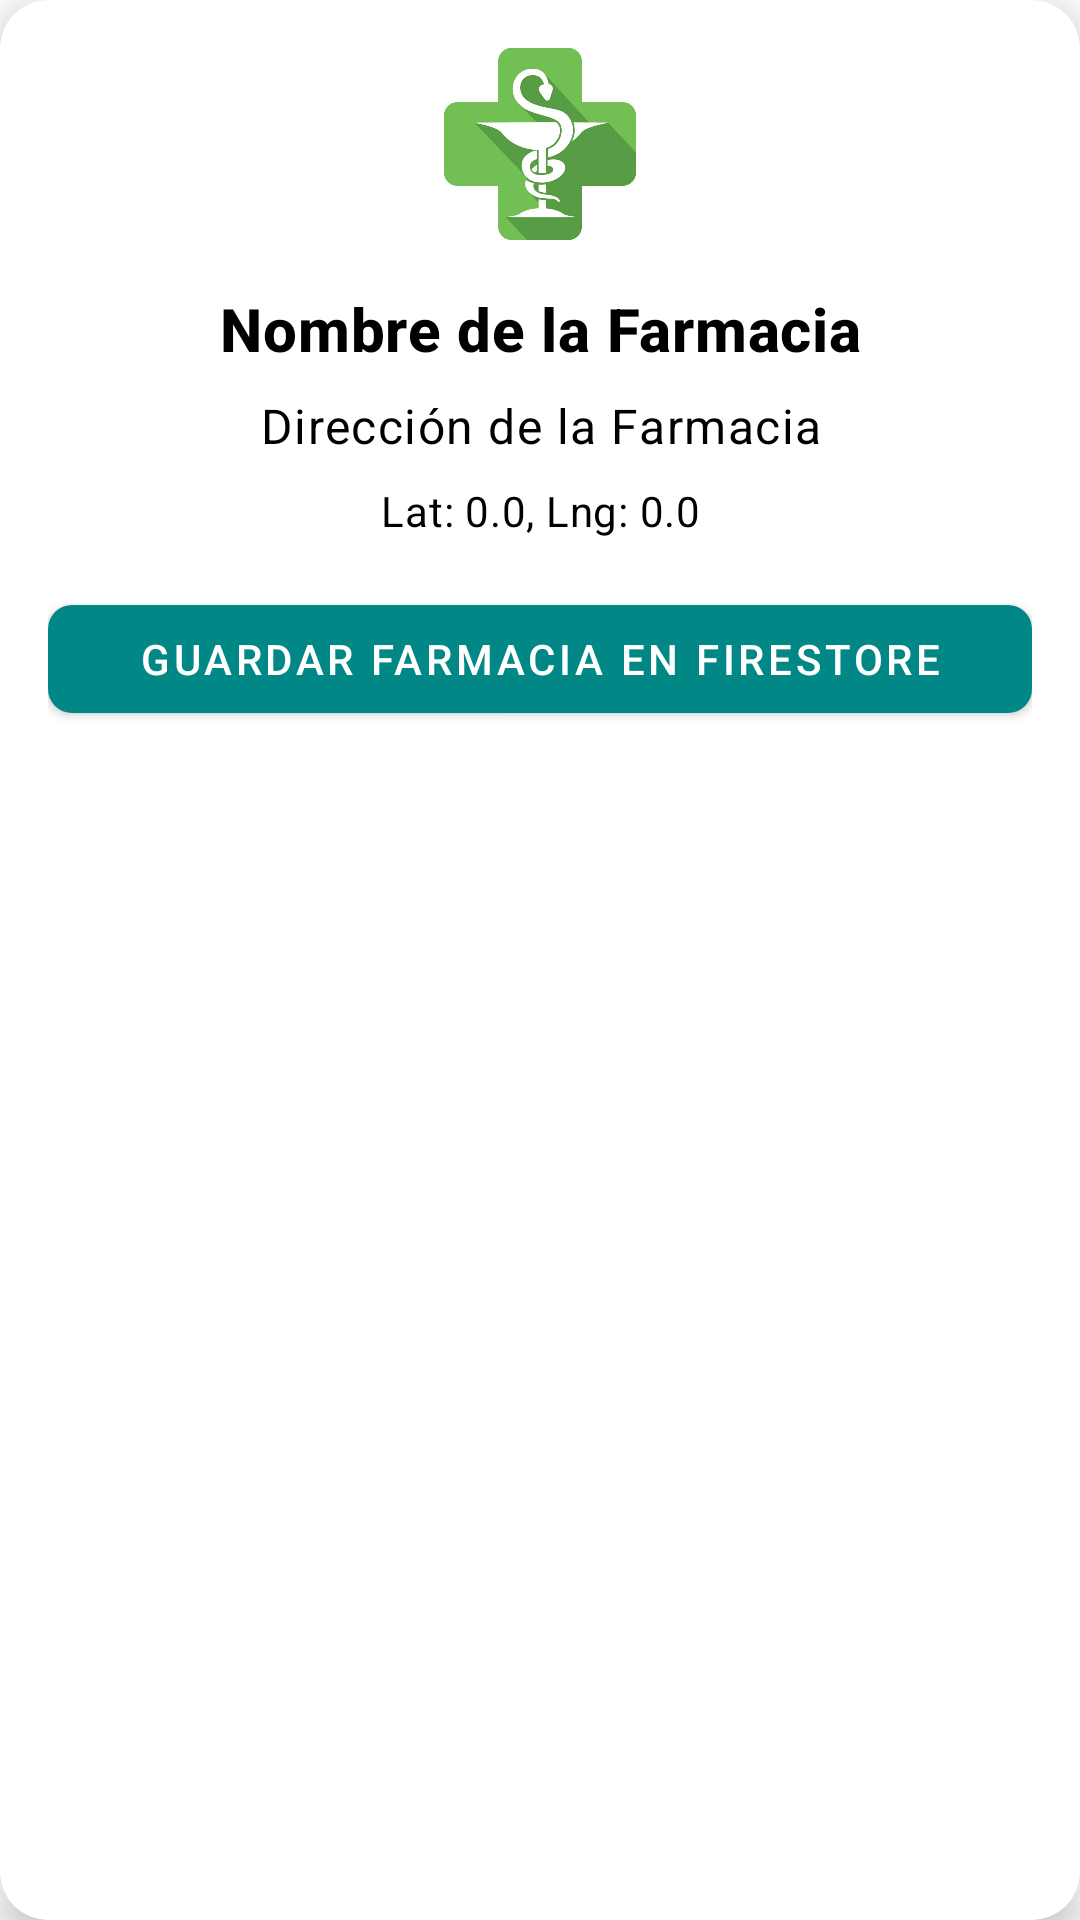

The Android layout XML behind this screen, and the referenced resources:
<!-- AndroidManifest.xml: application theme Theme.Parcial2Eventos -->
<!-- res/layout/bottom_sheet_pharmacy_details.xml -->
<?xml version="1.0" encoding="utf-8"?>
<com.google.android.material.card.MaterialCardView
    xmlns:android="http://schemas.android.com/apk/res/android"
    xmlns:app="http://schemas.android.com/apk/res-auto"
    xmlns:tools="http://schemas.android.com/tools"
    android:layout_width="match_parent"
    android:layout_height="wrap_content"
    android:layout_margin="16dp"
    android:backgroundTint="?attr/colorSurface"
    app:cardCornerRadius="16dp"
    app:cardElevation="8dp">

    <LinearLayout
        android:layout_width="match_parent"
        android:layout_height="wrap_content"
        android:orientation="vertical"
        android:padding="16dp"
        tools:ignore="ExtraText">

        
        <ImageView
            android:id="@+id/img_pharmacy_icon"
            android:layout_width="64dp"
            android:layout_height="64dp"
            android:layout_gravity="center"
            android:src="@drawable/ic_pharmacy"
            />

        
        <TextView
            android:id="@+id/txt_pharmacy_name"
            android:layout_width="match_parent"
            android:layout_height="wrap_content"
            android:layout_marginTop="16dp"
            android:text="Nombre de la Farmacia"
            android:textAppearance="@style/TextAppearance.MaterialComponents.Headline6"
            android:textAlignment="center"
            android:textColor="?attr/colorOnSurface"
            android:textStyle="bold" />

        
        <TextView
            android:id="@+id/txt_pharmacy_address"
            android:layout_width="match_parent"
            android:layout_height="wrap_content"
            android:layout_marginTop="8dp"
            android:text="Dirección de la Farmacia"
            android:textAppearance="@style/TextAppearance.MaterialComponents.Body1"
            android:textAlignment="center"
            android:textColor="?attr/colorOnSurface" />

        
        <TextView
            android:id="@+id/txt_pharmacy_coordinates"
            android:layout_width="match_parent"
            android:layout_height="wrap_content"
            android:layout_marginTop="8dp"
            android:text="Lat: 0.0, Lng: 0.0"
            android:textAppearance="@style/TextAppearance.MaterialComponents.Body2"
            android:textAlignment="center"
            android:textColor="?attr/colorOnSurface" />

        
        <com.google.android.material.button.MaterialButton
            android:id="@+id/btn_save_pharmacy"
            android:layout_width="match_parent"
            android:layout_height="wrap_content"
            android:layout_marginTop="16dp"
            android:text="Guardar Farmacia en Firestore"
            style="@style/Widget.MaterialComponents.Button"
            app:cornerRadius="8dp"
            app:icon="@drawable/ic_save">
            app:iconGravity="start"
            app:iconPadding="8dp"
            app:iconTint="?attr/colorOnPrimary"
        </com.google.android.material.button.MaterialButton>
    </LinearLayout>
</com.google.android.material.card.MaterialCardView>
<!-- resources referenced by this layout -->
<resources>
  <!-- drawable ic_pharmacy: jpg bitmap (drawable, 18744 bytes) -->
  <style name="Theme.Parcial2Eventos" parent="Theme.MaterialComponents.DayNight.DarkActionBar">
          <item name="colorPrimary">@color/teal_700</item>
          <item name="colorPrimaryVariant">@color/teal_200</item>
          <item name="colorSecondary">@color/purple_500</item>
      </style>
  <color name="teal_700">#FF018786</color>
  <color name="teal_200">#FF03DAC5</color>
  <color name="purple_500">#FF6200EE</color>
</resources>
